Dataset: herb_identification (GitHub, Mitlpsy/herb_identification). Classes: Etlingera elatior, Euphorbia hirta L, Leucas aspera.

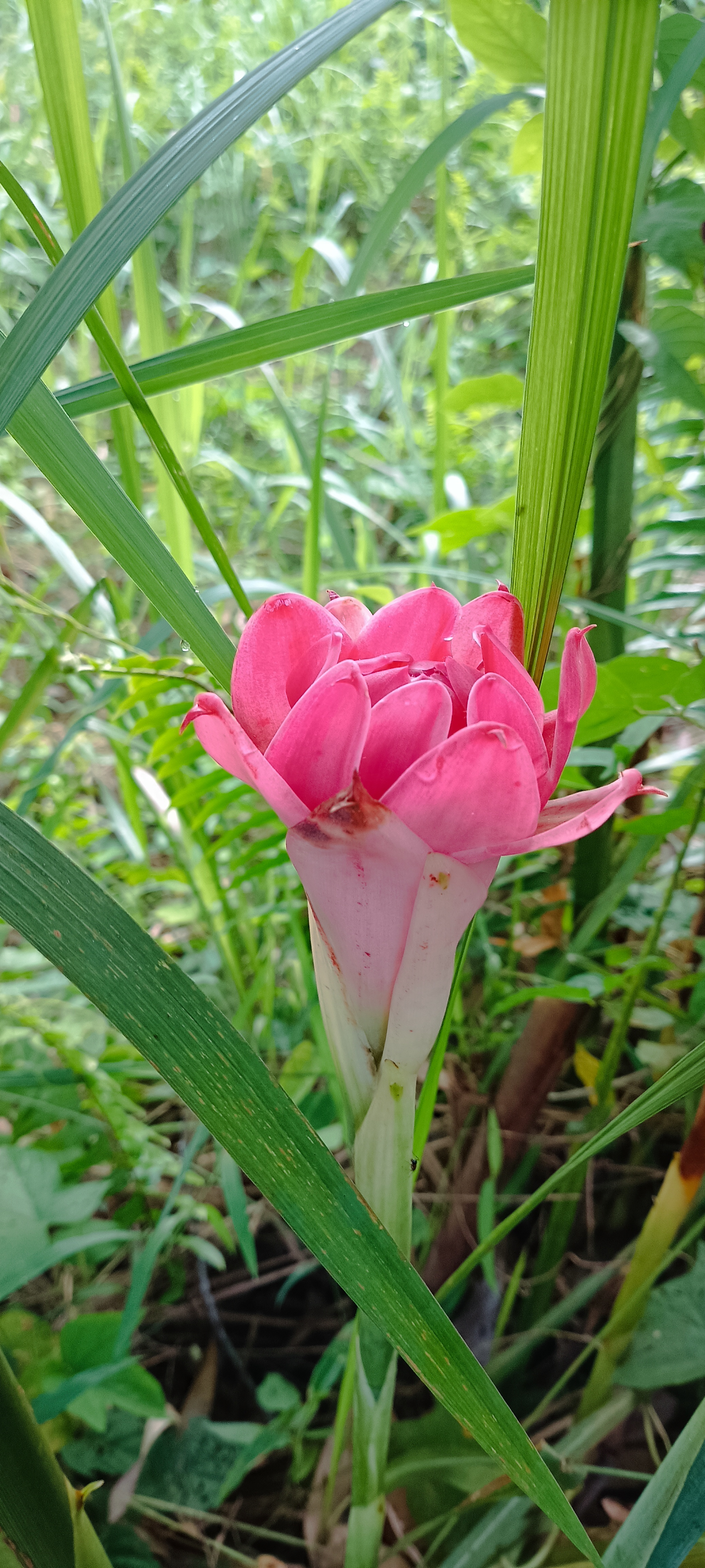
Label: Etlingera elatior

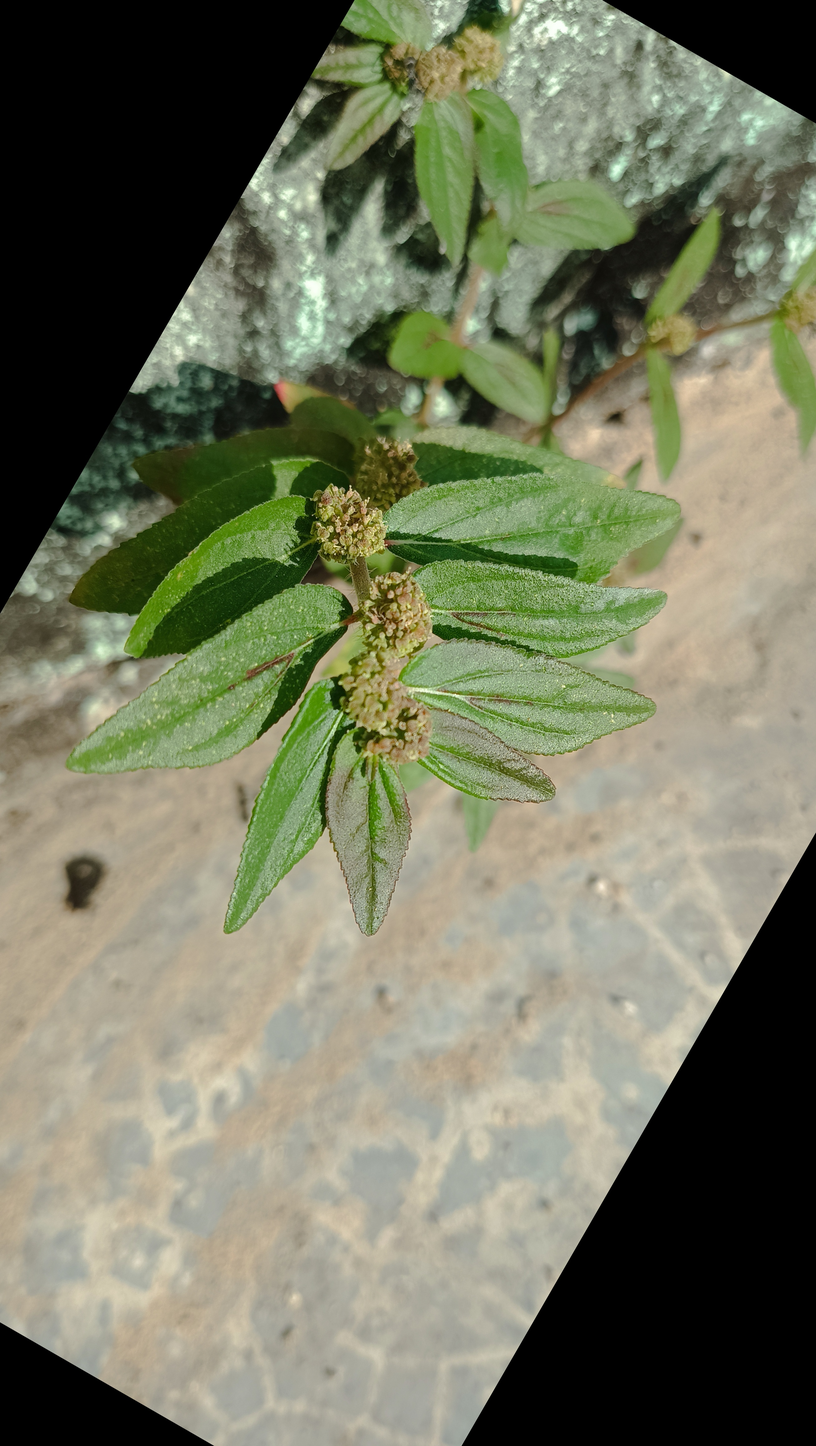
Label: Euphorbia hirta L

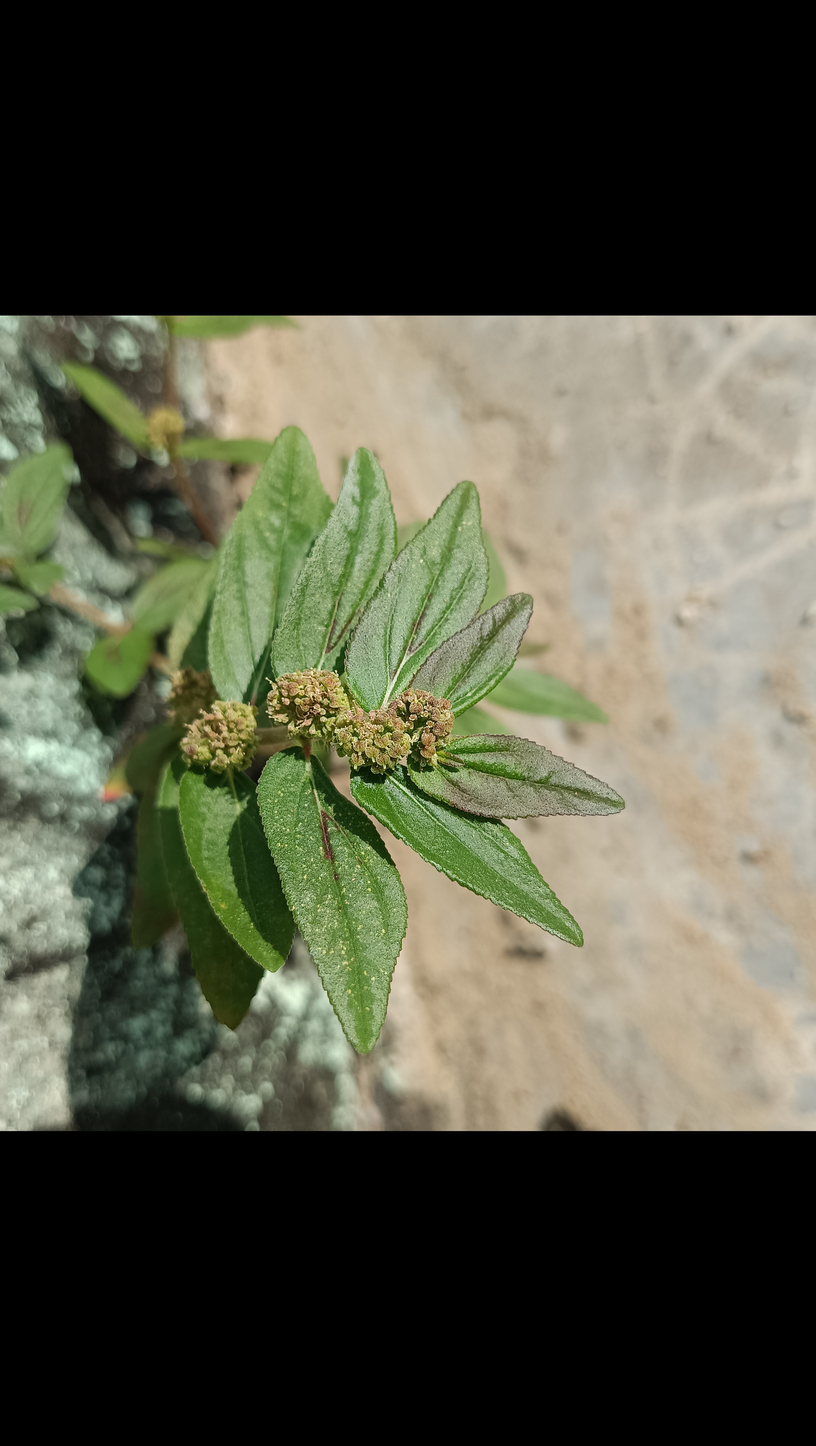
Label: Euphorbia hirta L

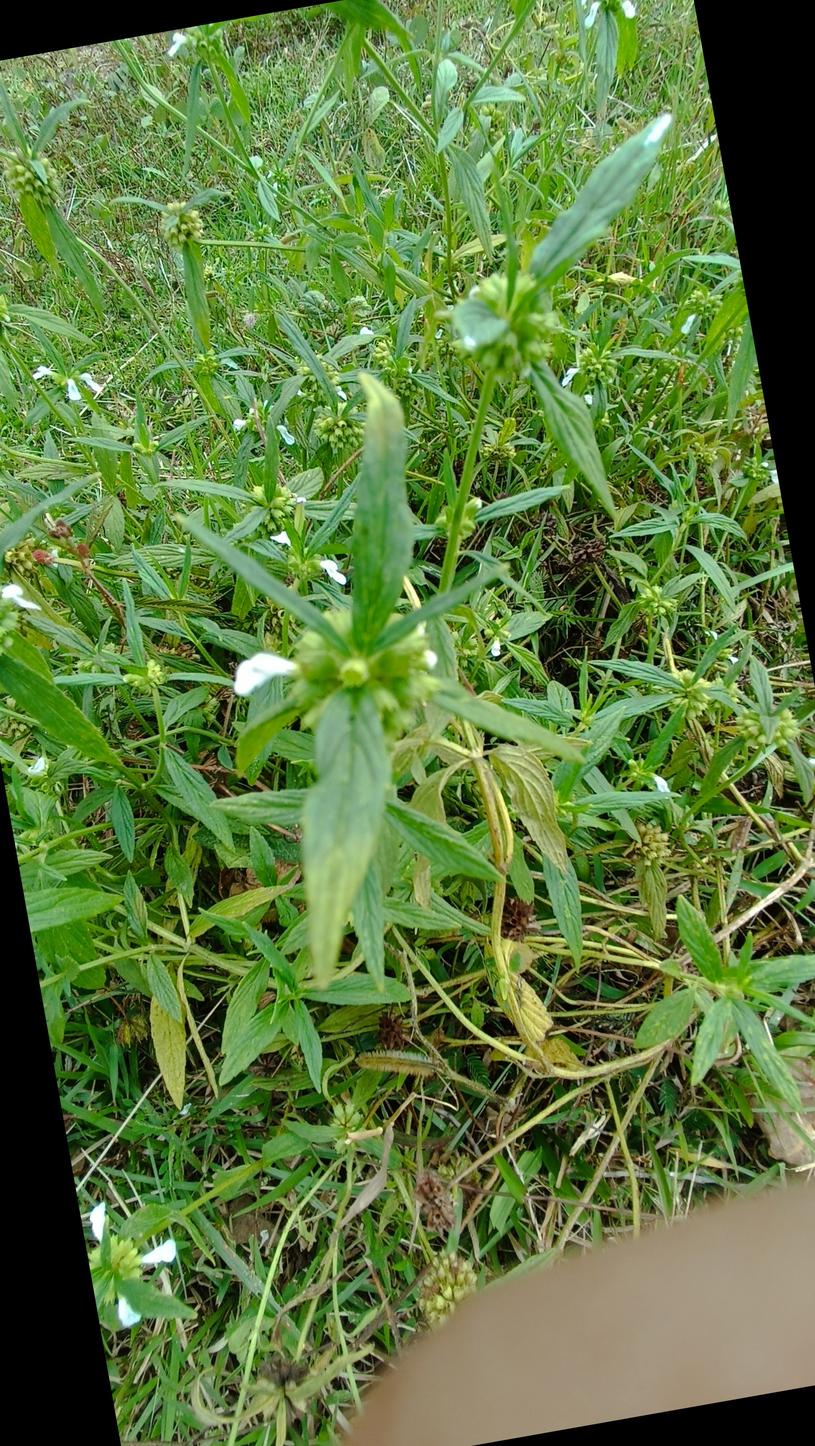
Label: Leucas aspera

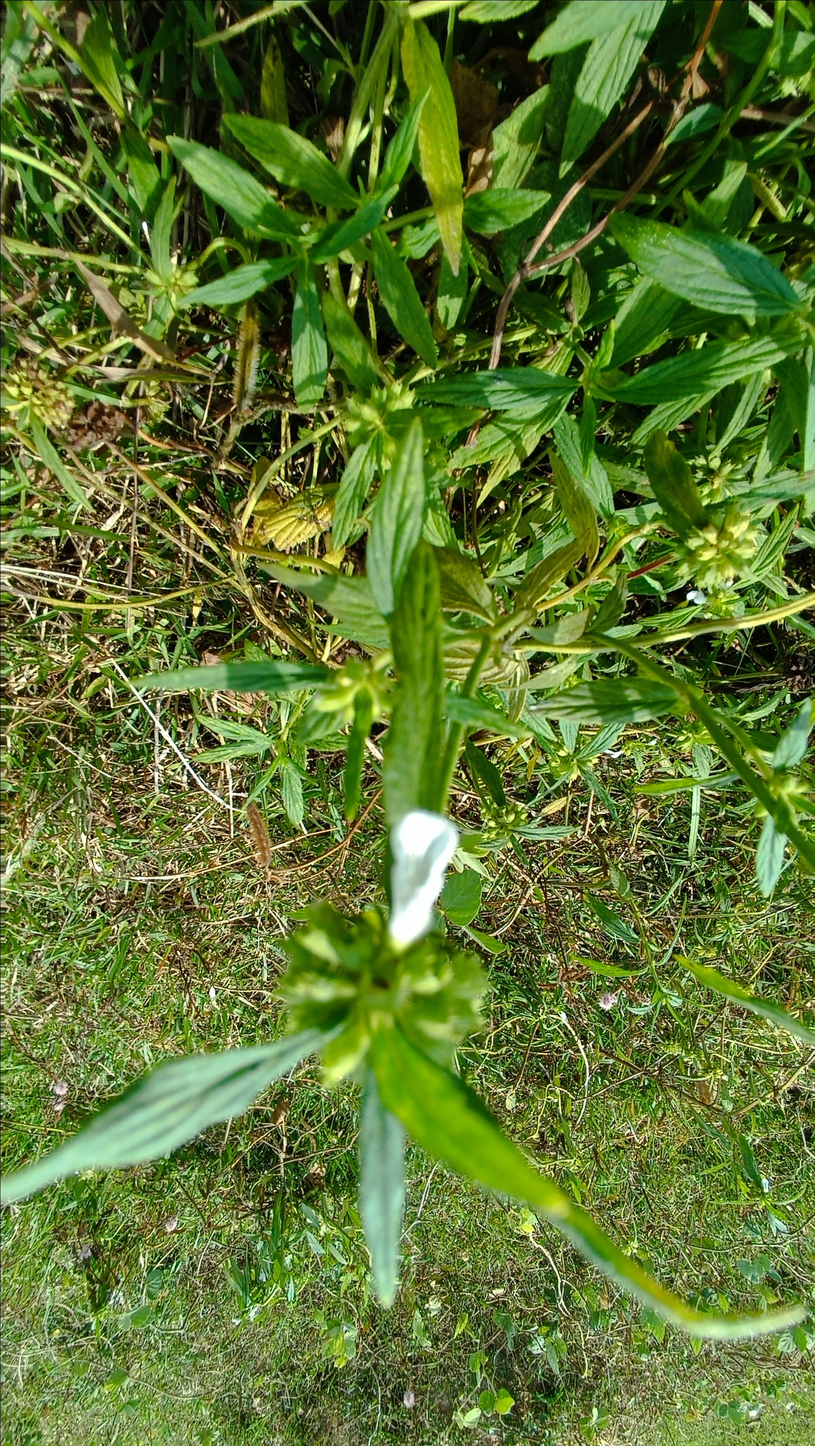
Label: Leucas aspera

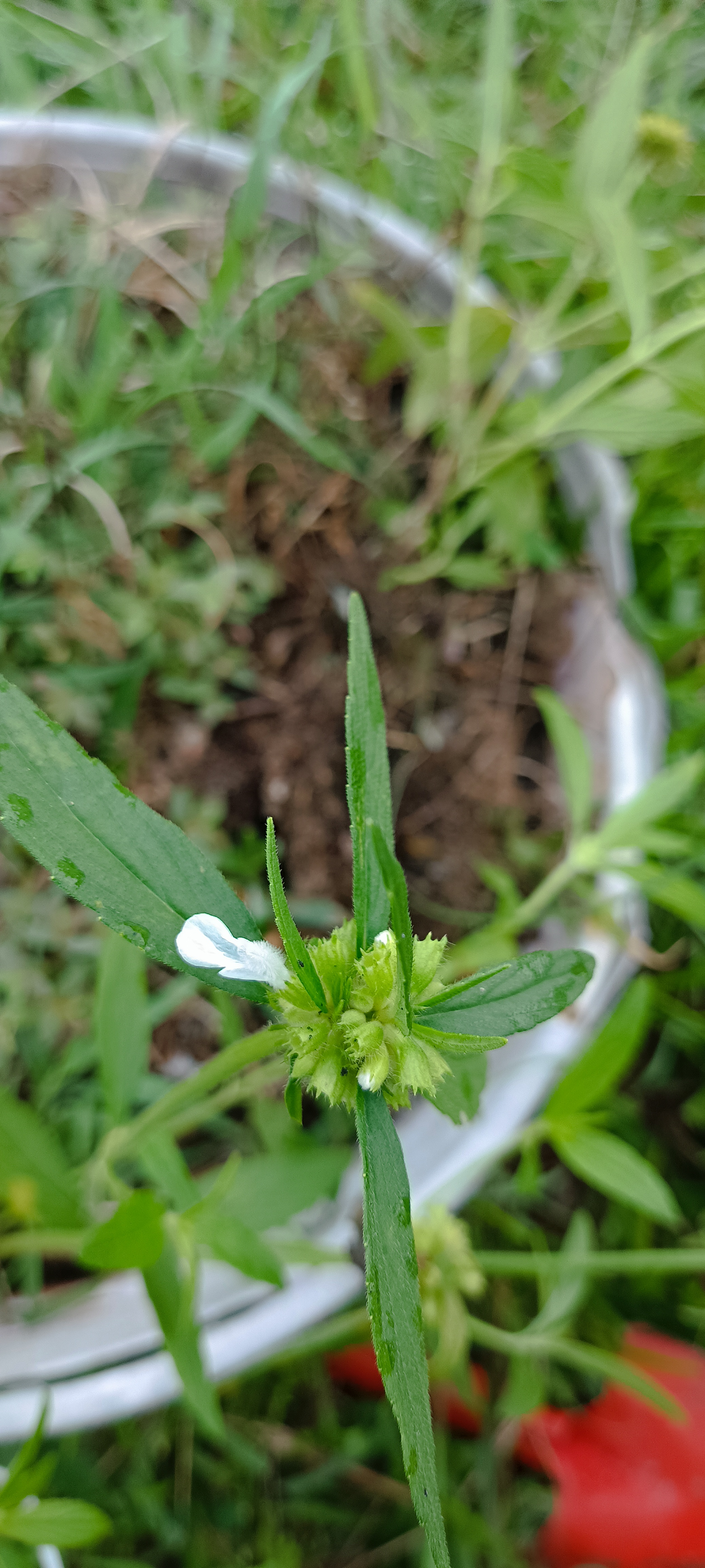
Label: Leucas aspera
